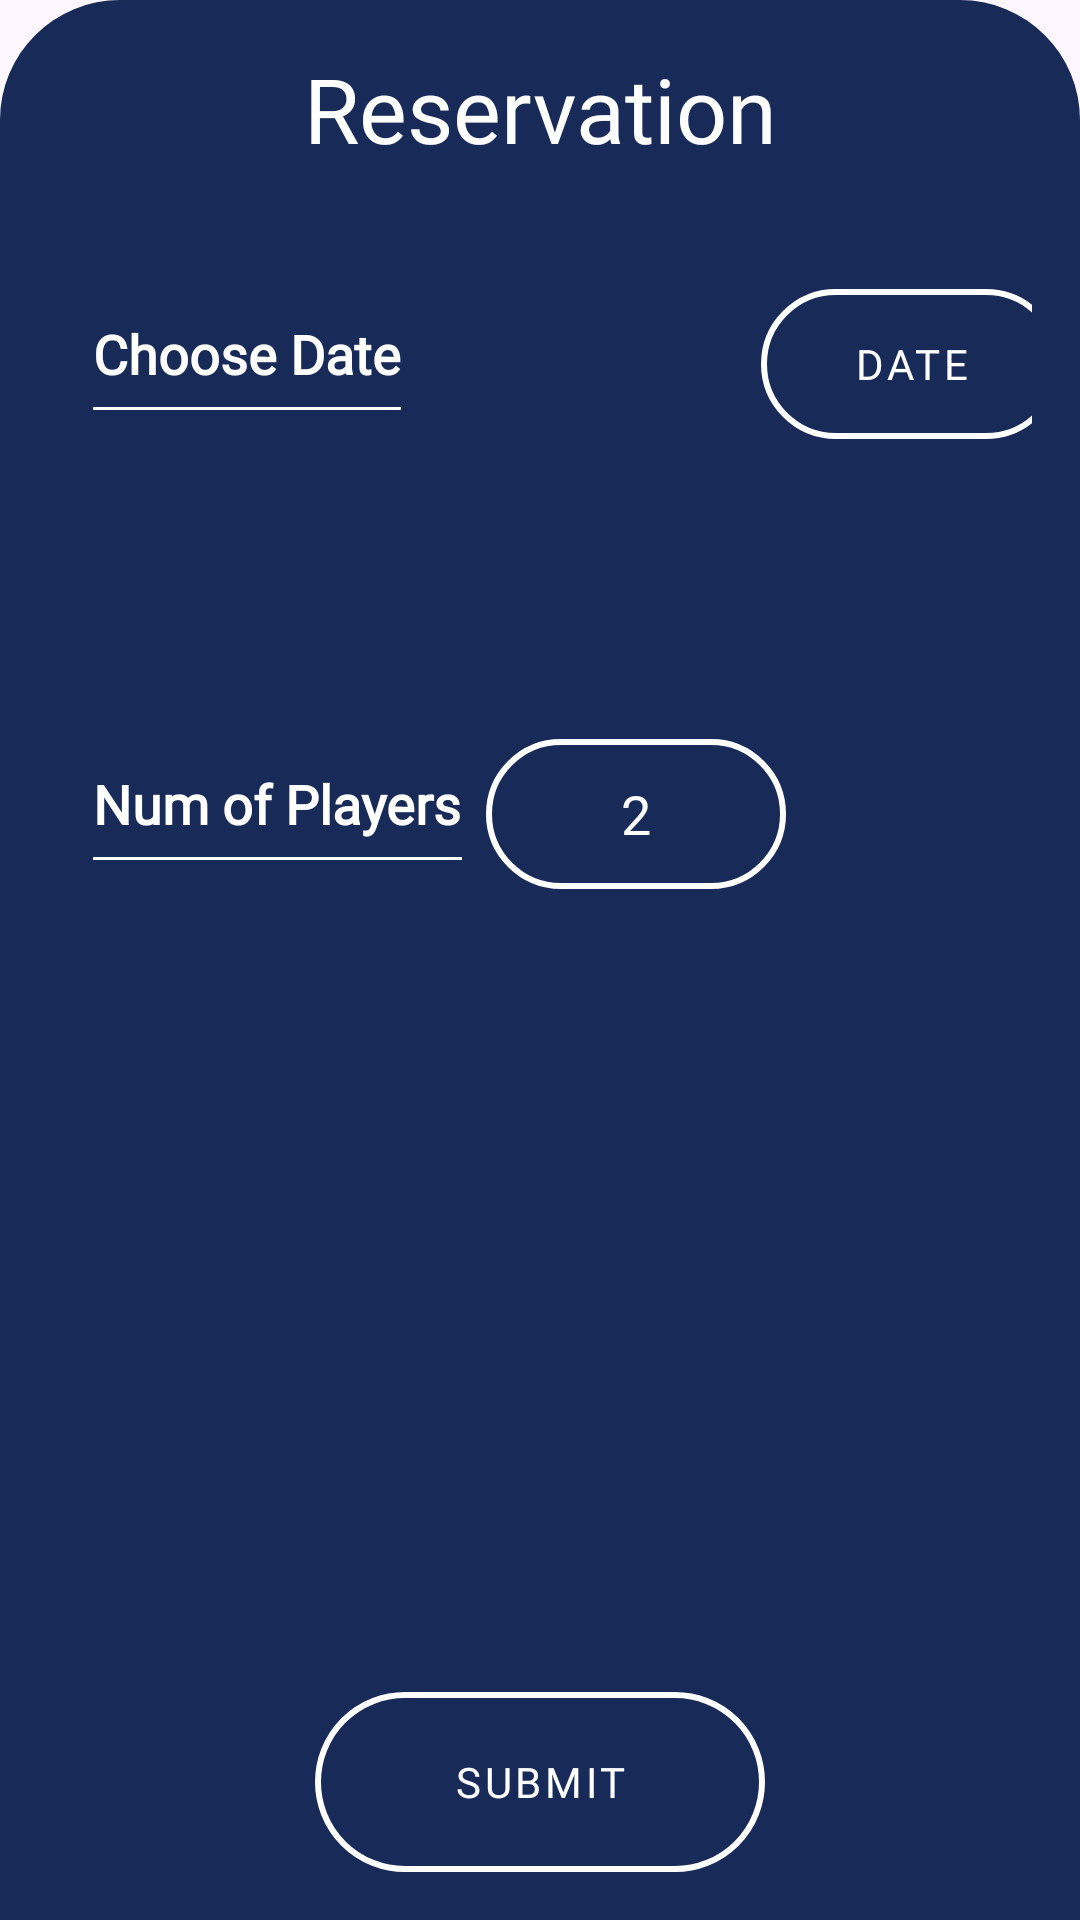

Layout XML and referenced resources for this Android screen:
<!-- AndroidManifest.xml: application theme Theme.Pickcourt -->
<!-- res/layout/fragment_booking.xml -->
<RelativeLayout xmlns:android="http://schemas.android.com/apk/res/android"
    android:layout_width="match_parent"
    android:layout_height="match_parent"
    xmlns:app="http://schemas.android.com/apk/res-auto"
    android:padding="16dp"
    android:background="@drawable/court_info_background">

    <LinearLayout
        android:layout_width="match_parent"
        android:layout_height="wrap_content"
        android:orientation="vertical">
        <TextView
            android:layout_width="match_parent"
            android:layout_height="wrap_content"
            android:text="Reservation"
            android:fontFamily="@font/monaltmedium"
            android:textColor="@color/white"
            android:textSize="30sp"
            android:gravity="center"

            />

        <androidx.appcompat.widget.LinearLayoutCompat
            android:layout_width="match_parent"
            android:layout_height="wrap_content"
            android:layout_marginTop="40dp"
            android:layout_marginBottom="50dp"
            android:orientation="horizontal">

            <TextView
                android:id="@+id/title_choose_date"
                android:layout_width="wrap_content"
                android:layout_height="wrap_content"
                android:layout_gravity="center_vertical|start"
                android:layout_marginStart="15dp"
                android:layout_marginEnd="120dp"
                android:background="@drawable/textview_stroke"
                android:fontFamily="@font/monaltregular"
                android:text="Choose Date"
                android:textColor="@android:color/white"
                android:textSize="18sp"
                android:textStyle="bold" />

            <Button
                android:id="@+id/button_date_picker"
                android:layout_width="100dp"
                android:layout_height="50dp"
                style="@style/buttonsStyle"
                app:backgroundTint="@color/white"
                android:background="@drawable/edit_text_background"
                android:fontFamily="@font/monaltregular"
                android:text="Date"
                android:textColor="@android:color/white" />

        </androidx.appcompat.widget.LinearLayoutCompat>

        <androidx.recyclerview.widget.RecyclerView
            android:id="@+id/recycler_view_hours"
            android:layout_width="match_parent"
            android:layout_height="0dp"
            android:layout_weight="1"
            android:layout_marginBottom="50dp" />

        <androidx.appcompat.widget.LinearLayoutCompat
            android:layout_width="match_parent"
            android:layout_height="wrap_content"
            android:orientation="horizontal"
            android:layout_marginBottom="50dp">

            <TextView
                android:id="@+id/title_num_players"
                android:layout_width="wrap_content"
                android:layout_height="wrap_content"
                android:text="Num of Players"
                android:textSize="18sp"
                android:fontFamily="@font/monaltregular"
                android:textStyle="bold"
                android:layout_marginStart="15dp"
                android:layout_gravity="center_vertical|start"
                android:textColor="@android:color/white"
                android:background="@drawable/textview_stroke"
                android:layout_marginRight="95dp" />

            <EditText
                android:id="@+id/input_num_players"
                android:layout_width="100dp"
                android:layout_height="50dp"
                android:inputType="number"
                android:maxLength="1"
                android:text="2"
                android:background="@drawable/edit_text_background"
                android:textColor="@android:color/white"
                android:gravity="center"
                android:fontFamily="@font/monaltregular"
                android:layout_marginStart="8dp"
                android:width="50dp" />

        </androidx.appcompat.widget.LinearLayoutCompat>

    </LinearLayout>

    <Button
        android:id="@+id/submit_button"
        style="@style/buttonsStyle"
        android:layout_width="150dp"
        android:layout_height="60dp"
        android:layout_alignParentBottom="true"
        android:layout_centerHorizontal="true"
        android:background="@drawable/regular_button"
        app:backgroundTint="@color/white"
        android:fontFamily="@font/monaltblack"
        android:text="Submit"
        android:textColor="@android:color/white" />

</RelativeLayout>
<!-- resources referenced by this layout -->
<resources>
  <color name="white">#FFFFFFFF</color>
  <!-- drawable court_info_background (drawable) -->
  <?xml version="1.0" encoding="utf-8"?>
  <shape xmlns:android="http://schemas.android.com/apk/res/android"
      android:shape="rectangle">
      <solid android:color="@color/primary_blue" />
  
      <corners android:topLeftRadius="40dp" android:topRightRadius="40dp"/>
  </shape>
  <!-- drawable edit_text_background (drawable) -->
  <?xml version="1.0" encoding="utf-8"?>
  <selector xmlns:android="http://schemas.android.com/apk/res/android">
      
      <item android:state_focused="true">
          <shape android:shape="rectangle">
              <solid android:color="@android:color/transparent" /> 
              <stroke android:width="2dp" android:color="@android:color/white" />
              <corners android:radius="40dp" />
          </shape>
      </item>
  
      
      <item>
          <shape android:shape="rectangle">
              <solid android:color="@android:color/transparent" /> 
              <stroke android:width="2dp" android:color="@android:color/white" />
              <corners android:radius="40dp" />
          </shape>
      </item>
  </selector>
  <!-- drawable regular_button (drawable) -->
  <?xml version="1.0" encoding="utf-8"?>
  <shape xmlns:android="http://schemas.android.com/apk/res/android"
      android:shape="rectangle">
      <solid android:color="@android:color/transparent" />
      <corners android:radius="100dp"/>
      <stroke android:width="2dp" android:color="@color/white"/>
  </shape>
  <!-- drawable textview_stroke (drawable) -->
  <layer-list xmlns:android="http://schemas.android.com/apk/res/android">
      <item>
          <shape android:shape="rectangle">
              <solid android:color="@android:color/transparent"/>
          </shape>
      </item>
      <item android:top="30dp"> 
          <shape android:shape="rectangle">
              <size android:height="1dp"/>
              <solid android:color="@android:color/white"/>
          </shape>
      </item>
  </layer-list>
  <style name="buttonsStyle" parent="Widget.MaterialComponents.Button">
          <item name="strokeColor">@android:color/white</item>
          <item name="strokeWidth">2dp</item>
      </style>
  <style name="Theme.Pickcourt" parent="Base.Theme.Pickcourt" />
  <color name="primary_blue">#182A58</color>
  <style name="Base.Theme.Pickcourt" parent="Theme.Material3.DayNight.NoActionBar">
          
          
      </style>
</resources>
